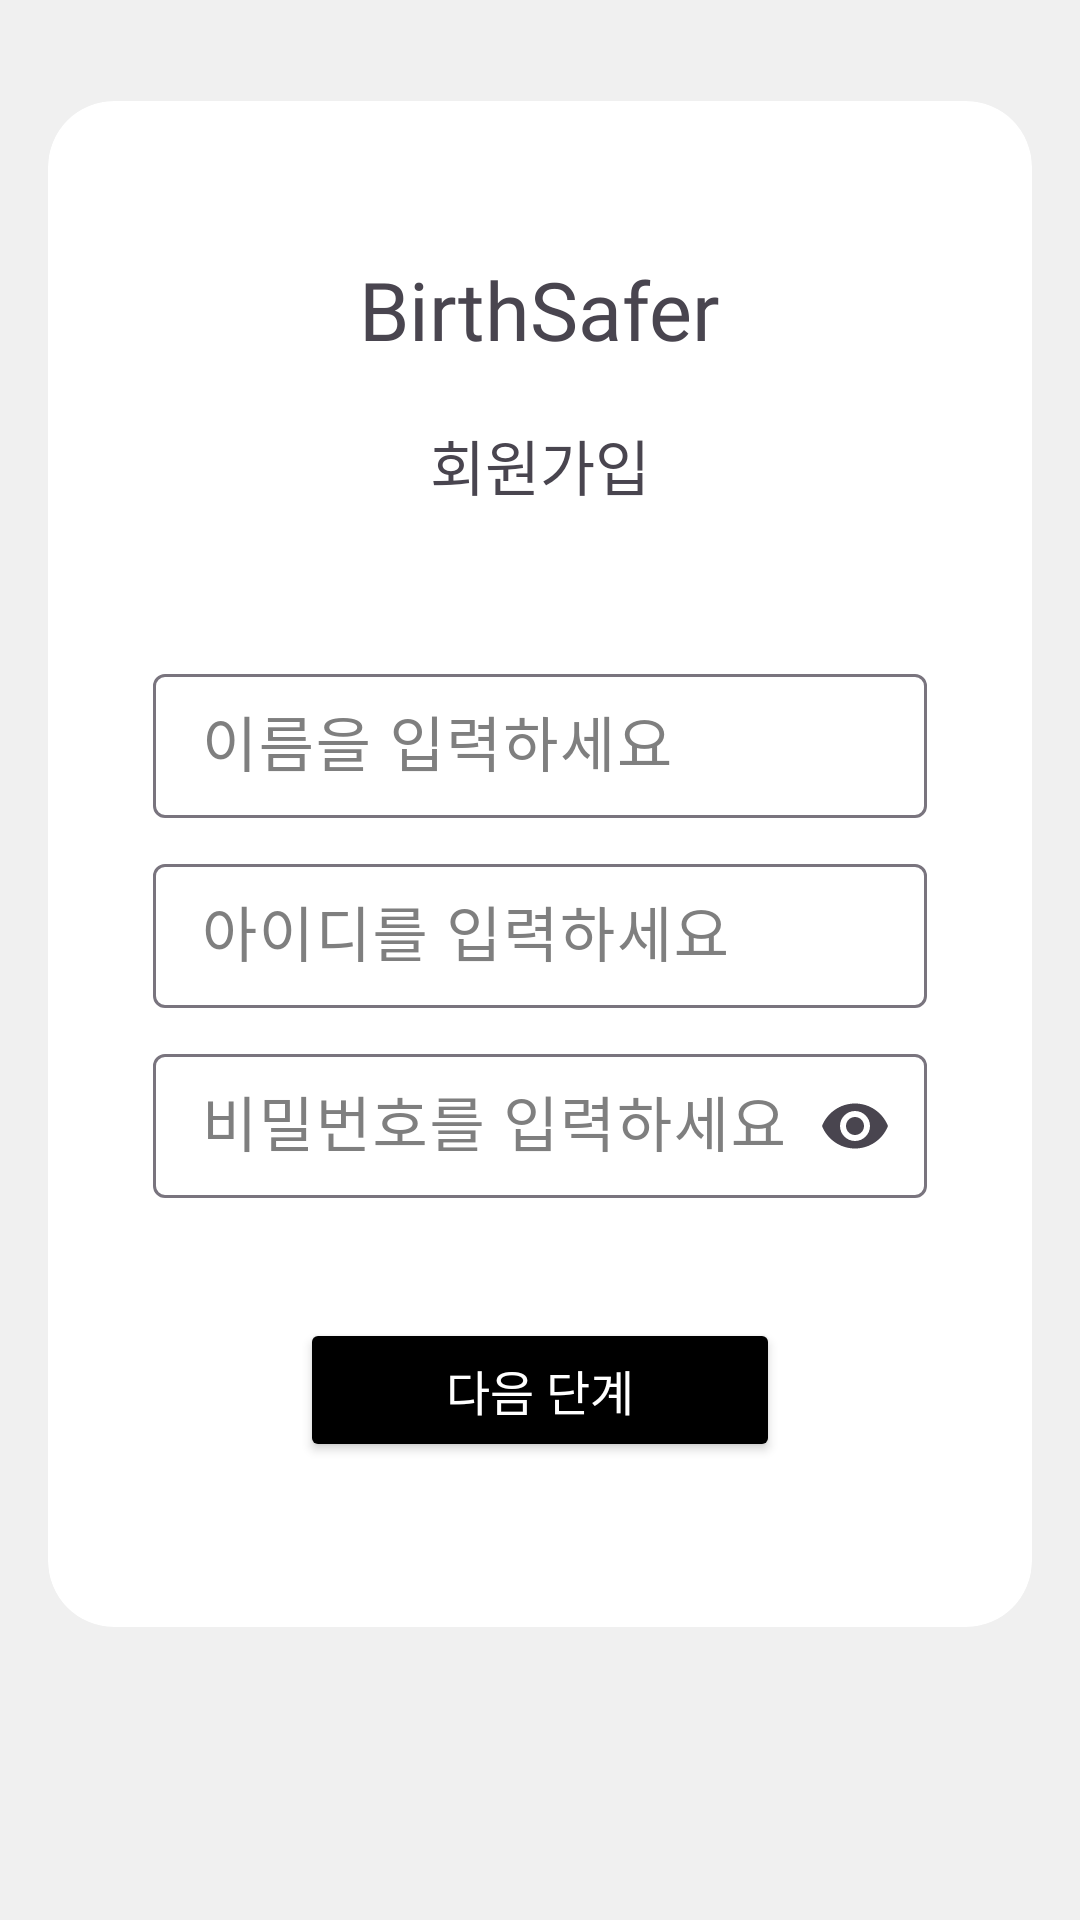

This screen was rendered from an Android layout file. Write that file and the resources it references.
<!-- AndroidManifest.xml: application theme Theme.BirthSafer -->
<!-- res/layout/signup_page.xml -->
<?xml version="1.0" encoding="utf-8"?>
<androidx.constraintlayout.widget.ConstraintLayout
    android:id="@+id/signUpPageXml"
    xmlns:android="http://schemas.android.com/apk/res/android"
    xmlns:app="http://schemas.android.com/apk/res-auto"
    android:layout_width="match_parent"
    android:layout_height="match_parent"
    android:focusable="true"
    android:focusableInTouchMode="true"
    android:background="#F0F0F0">

    <LinearLayout
        app:layout_constraintTop_toTopOf="parent"
        app:layout_constraintBottom_toBottomOf="parent"
        android:layout_width="match_parent"
        android:layout_height="wrap_content"
        android:layout_marginBottom="80dp"
        android:orientation="vertical">

        <com.google.android.material.card.MaterialCardView
            android:id="@+id/cardSymptom"
            android:layout_width="match_parent"
            android:layout_height="wrap_content"
            android:layout_marginTop="16dp"
            android:layout_marginStart="16dp"
            android:layout_marginEnd="16dp"
            app:cardBackgroundColor="#FFFFFF"
            app:cardCornerRadius="22dp"
            app:cardElevation="0dp"
            app:strokeWidth="0dp">
            <LinearLayout
                android:layout_width="match_parent"
                android:layout_height="match_parent"
                android:orientation="vertical"
                android:paddingTop="25dp"
                android:paddingBottom="25dp"
                android:paddingStart="35dp"
                android:paddingEnd="35dp"
                android:gravity="center">
                <TextView
                    android:layout_width="wrap_content"
                    android:layout_height="wrap_content"
                    android:layout_marginTop="30dp"
                    android:text="BirthSafer"
                    android:textSize="27sp"
                    android:includeFontPadding="false"
                    android:fontFamily="@font/inter_bold"/>
                <TextView
                    android:layout_width="wrap_content"
                    android:layout_height="wrap_content"
                    android:layout_marginTop="20dp"
                    android:layout_marginBottom="40dp"
                    android:text="회원가입"
                    android:textSize="20sp"
                    android:includeFontPadding="false"
                    android:fontFamily="@font/notosanskr_medium"/>

                <com.google.android.material.textfield.TextInputLayout
                    android:id="@+id/signUpNameLayout"
                    android:layout_width="match_parent"
                    android:layout_height="wrap_content"
                    android:layout_marginTop="10dp"
                    android:hint="이름을 입력하세요"
                    android:textColorHint="#7F7F7F">

                    <com.google.android.material.textfield.TextInputEditText
                        android:id="@+id/signUpNameEditText"
                        android:layout_width="match_parent"
                        android:layout_height="48dp"
                        android:textSize="20sp" />
                </com.google.android.material.textfield.TextInputLayout>

                <com.google.android.material.textfield.TextInputLayout
                    android:id="@+id/signUpIdLayout"
                    android:layout_width="match_parent"
                    android:layout_height="wrap_content"
                    android:layout_marginTop="10dp"
                    android:hint="아이디를 입력하세요"
                    android:textColorHint="#7F7F7F">

                    <com.google.android.material.textfield.TextInputEditText
                        android:id="@+id/signUpIdEditText"
                        android:layout_width="match_parent"
                        android:layout_height="48dp"
                        android:textSize="20sp" />
                </com.google.android.material.textfield.TextInputLayout>

                <com.google.android.material.textfield.TextInputLayout
                    android:id="@+id/signUpPwLayout"
                    android:layout_width="match_parent"
                    android:layout_height="wrap_content"
                    android:layout_marginTop="10dp"
                    android:hint="비밀번호를 입력하세요"
                    android:textColorHint="#7F7F7F"
                    app:endIconMode="password_toggle">

                    <com.google.android.material.textfield.TextInputEditText
                        android:id="@+id/signUpPwEditText"
                        android:layout_width="match_parent"
                        android:layout_height="48dp"
                        android:inputType="textPassword"
                        android:textSize="20sp" />
                </com.google.android.material.textfield.TextInputLayout>
                <Button
                    android:id="@+id/NextButton"
                    android:layout_width="160dp"
                    android:layout_height="48dp"
                    android:layout_marginTop="40dp"
                    android:layout_marginBottom="30dp"
                    android:text="다음 단계"
                    android:textColor="@color/white"
                    android:textSize="16sp"
                    android:backgroundTint="#000000">
                </Button>

            </LinearLayout>
        </com.google.android.material.card.MaterialCardView>
    </LinearLayout>
</androidx.constraintlayout.widget.ConstraintLayout>
<!-- resources referenced by this layout -->
<resources>
  <style name="Theme.BirthSafer" parent="Base.Theme.BirthSafer" />
  <style name="Base.Theme.BirthSafer" parent="Theme.Material3.DayNight.NoActionBar">
          
          
      </style>
  <!-- not gathered from this repository: default colours our renderer supplied (Android Studio template values) -->
  <color name="white">#FFFFFFFF</color>
</resources>
